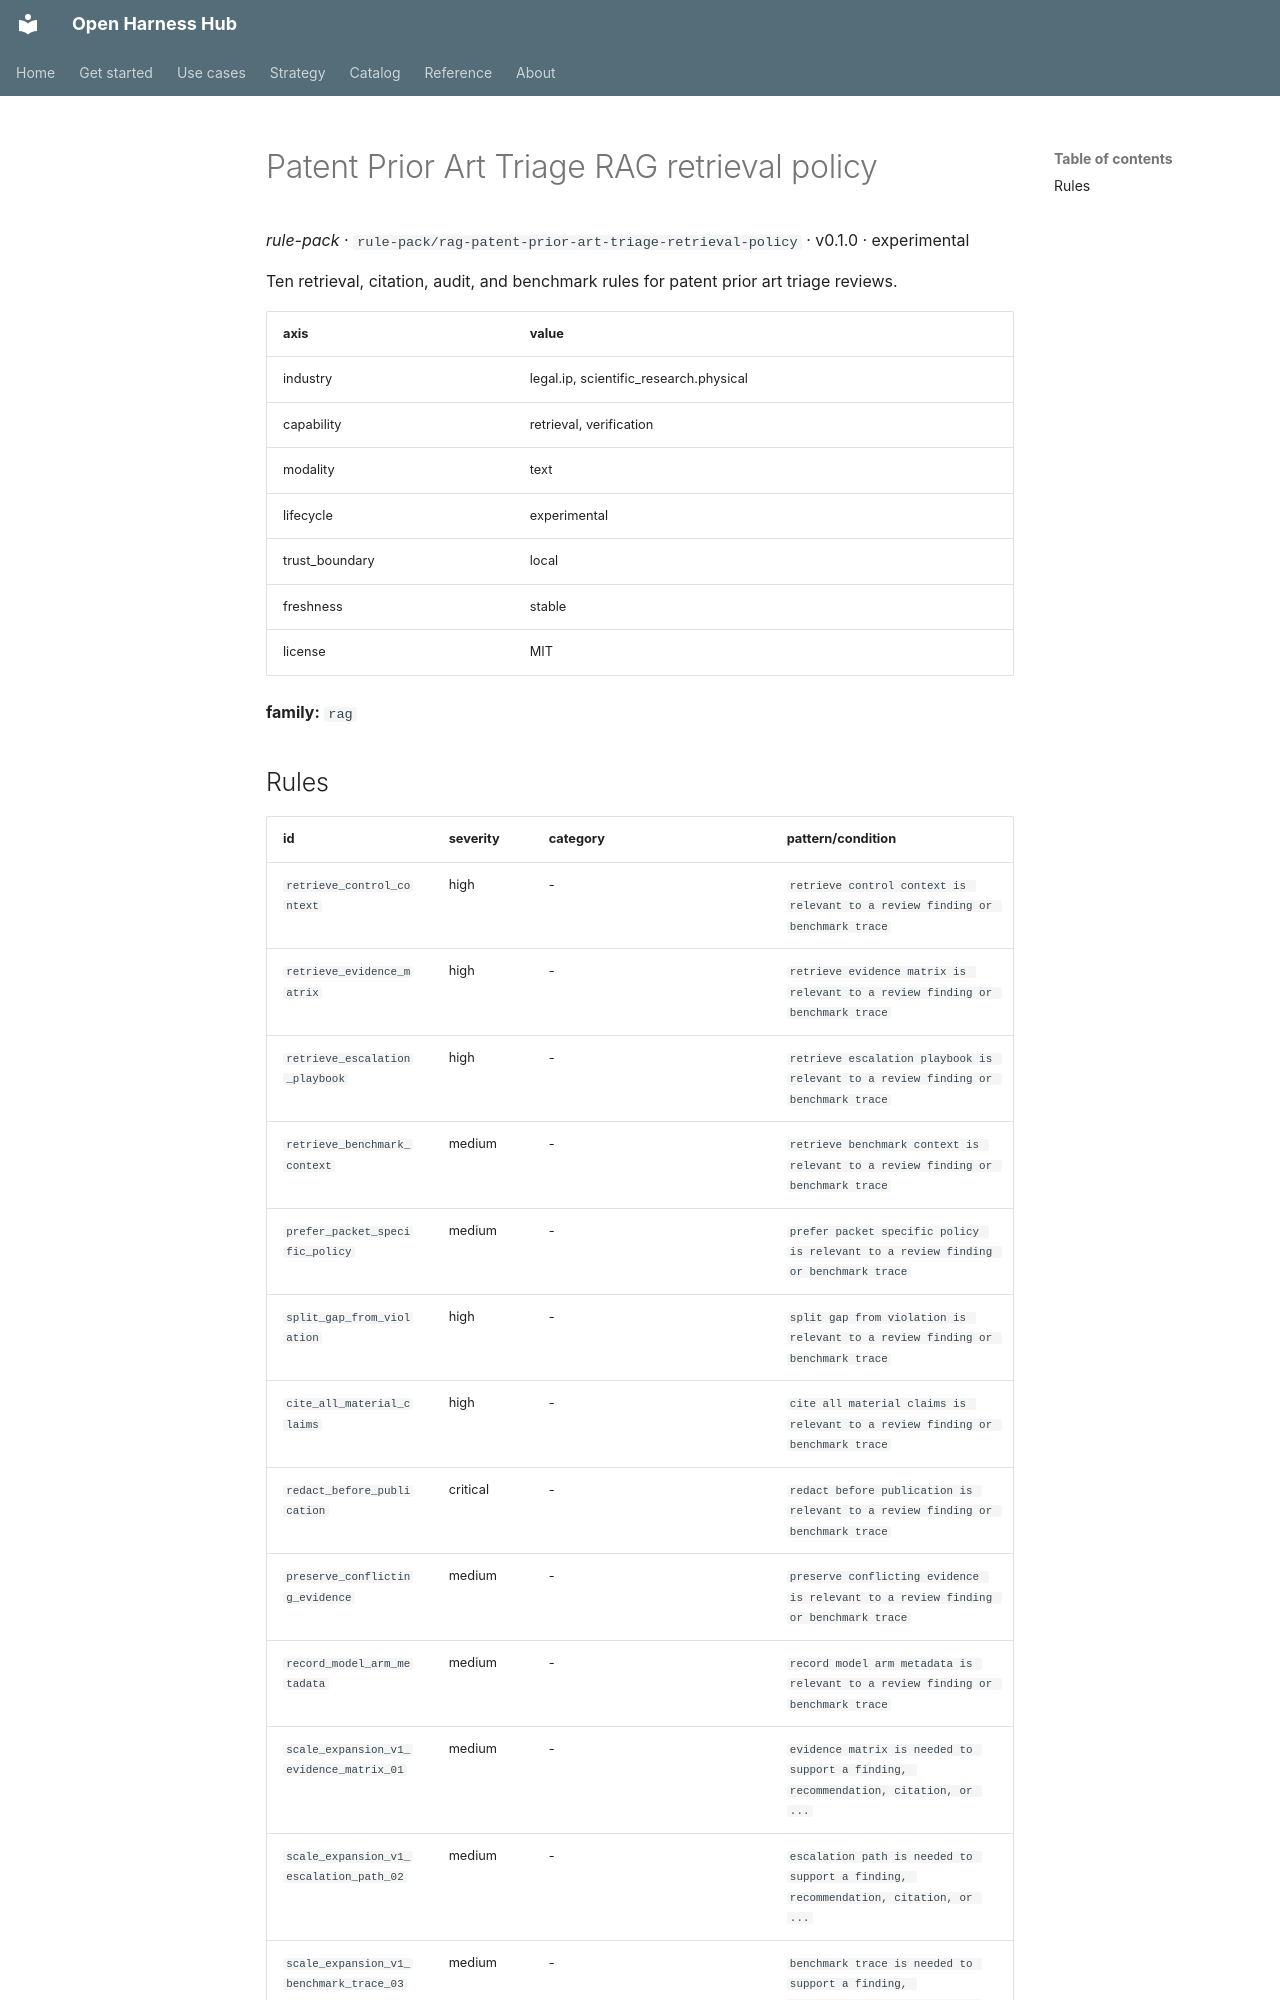

repository: Amarel-Taylor-Scott/open-harness-hub · page: catalog/rule-pack_rag-patent-prior-art-triage-retrieval-policy/index.html · generator: mkdocs

# Patent Prior Art Triage RAG retrieval policy

*rule-pack* · `rule-pack/rag-patent-prior-art-triage-retrieval-policy` · v0.1.0 · experimental

Ten retrieval, citation, audit, and benchmark rules for patent prior art triage reviews.

| axis | value |
|---|---|
| industry | legal.ip, scientific_research.physical |
| capability | retrieval, verification |
| modality | text |
| lifecycle | experimental |
| trust_boundary | local |
| freshness | stable |
| license | MIT |



**family:** `rag`
